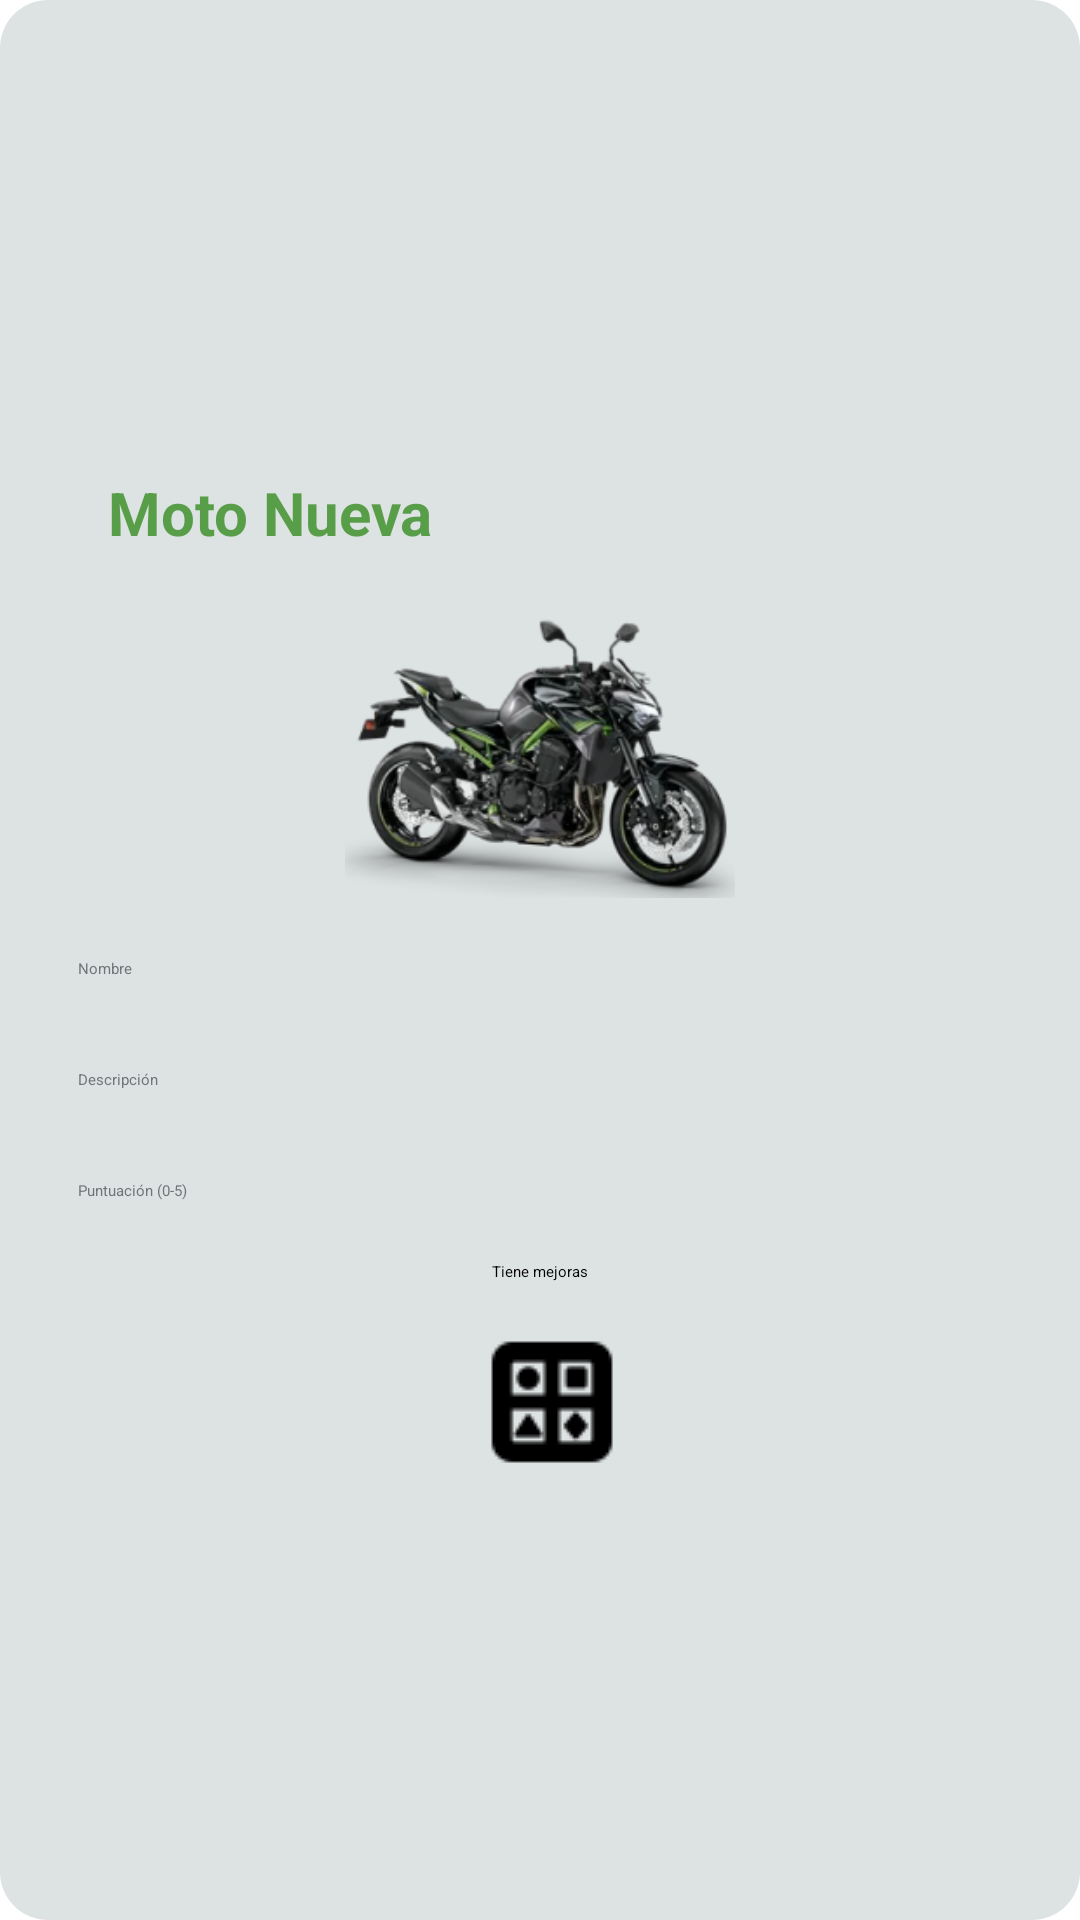

Produce the Android XML layout that renders to this screen, including the resource entries it uses.
<!-- AndroidManifest.xml: application theme Theme.Login -->
<!-- res/layout/dialog_card.xml -->
<?xml version="1.0" encoding="utf-8"?>
<LinearLayout
    xmlns:android="http://schemas.android.com/apk/res/android"
    android:layout_width="330dp"
    android:layout_height="480dp"
    android:minHeight="480dp"
    android:minWidth="330dp"
    android:orientation="vertical"
    android:padding="16dp"
    android:layout_gravity="center"
    android:gravity="center"
    android:background="@drawable/rounded"
    android:layout_margin="20dp">

    <TextView
        android:layout_width="wrap_content"
        android:layout_height="wrap_content"
        android:text="Moto Nueva"
        android:padding="15dp"
        android:layout_gravity="start"
        android:layout_marginLeft="5dp"
        android:textColor="@color/verde100"
        android:textSize="20dp"
        android:textStyle="bold" />

    <ImageView
        android:id="@+id/ivImage"
        android:layout_width="130dp"
        android:layout_height="100dp"
        android:layout_marginBottom="10dp"
        android:src="@drawable/img_1"
        android:scaleType="centerCrop"/>


    <EditText
        android:id="@+id/etName"
        android:layout_width="match_parent"
        android:layout_height="wrap_content"
        android:hint="Nombre"
        android:padding="10dp"
        android:layout_marginBottom="10dp"
        android:backgroundTint="@color/gris50"
        android:textColorHint="@color/gris50"
        android:textColor="@color/gris50" />

    <EditText
        android:id="@+id/etDescription"
        android:layout_width="match_parent"
        android:layout_height="wrap_content"
        android:hint="Descripción"
        android:padding="10dp"
        android:layout_marginBottom="10dp"
        android:backgroundTint="@color/gris50"
        android:textColorHint="@color/gris50"
        android:textColor="@color/gris50" />

    <EditText
        android:id="@+id/etAverageRating"
        android:layout_width="match_parent"
        android:layout_height="wrap_content"
        android:hint="Puntuación (0-5)"
        android:inputType="numberDecimal"
        android:padding="10dp"
        android:layout_marginBottom="10dp"
        android:backgroundTint="@color/gris50"
        android:textColorHint="@color/gris50"
        android:textColor="@color/gris50" />

    <CheckBox
        android:id="@+id/cbHasImprovements"
        android:layout_width="wrap_content"
        android:layout_height="wrap_content"
        android:textColor="@color/negro100"
        android:text="Tiene mejoras" />

    <LinearLayout
        android:layout_width="match_parent"
        android:layout_height="wrap_content"
        android:orientation="horizontal"
        android:gravity="center"
        android:layout_marginTop="10dp">

        <ImageButton
            android:id="@+id/btnSave"
            android:layout_width="wrap_content"
            android:layout_height="wrap_content"
            android:src="@drawable/guardar"
            android:background="?attr/selectableItemBackgroundBorderless"
            android:layout_marginLeft="8dp"
            />
        <ImageButton
            android:id="@+id/btnSelectFromGallery"
            android:layout_width="wrap_content"
            android:layout_height="wrap_content"
            android:src="@drawable/galeria3"
            android:background="?attr/selectableItemBackgroundBorderless"/>

    </LinearLayout>

</LinearLayout>
<!-- resources referenced by this layout -->
<resources>
  <color name="gris50">#72747a</color>
  <color name="negro100">#FF000000</color>
  <color name="verde100">#FF589E49</color>
  <!-- drawable galeria3: png bitmap (drawable, 699 bytes) -->
  <!-- drawable img_1: png bitmap (drawable, 59118 bytes) -->
  <!-- drawable rounded (drawable) -->
  <?xml version="1.0" encoding="utf-8"?>
  <shape xmlns:android="http://schemas.android.com/apk/res/android"
      android:shape="rectangle">
  
      <solid android:color="@color/gris30" />
      <corners android:radius="16dp" />
  </shape>
  <style name="Theme.Login" parent="Base.Theme.Login" />
  <color name="gris30">#dde2e3</color>
  <style name="Base.Theme.Login" parent="Theme.Material3.DayNight.NoActionBar">
          
          <item name="colorPrimary">@color/verde100</item>
          <item name="colorOnPrimary">@color/blanco</item>
          <item name="colorOnSecondary">@color/blanco</item>
          <item name="colorOnTertiary">@color/blanco</item>
          <item name="colorPrimaryVariant">@color/verde70</item>
          <item name="colorSecondary">@color/verde50</item>
          <item name="colorTertiary">@color/verde30</item>
  
          
          <item name="android:statusBarColor">@color/verde70</item>
  
          
          <item name="android:windowBackground">@color/blanco</item>
      </style>
  <color name="blanco">#FFFFFFFF</color>
  <color name="verde70">#315330</color>
  <color name="verde50">#3c9a2f</color>
  <color name="verde30">#75cf62</color>
</resources>
